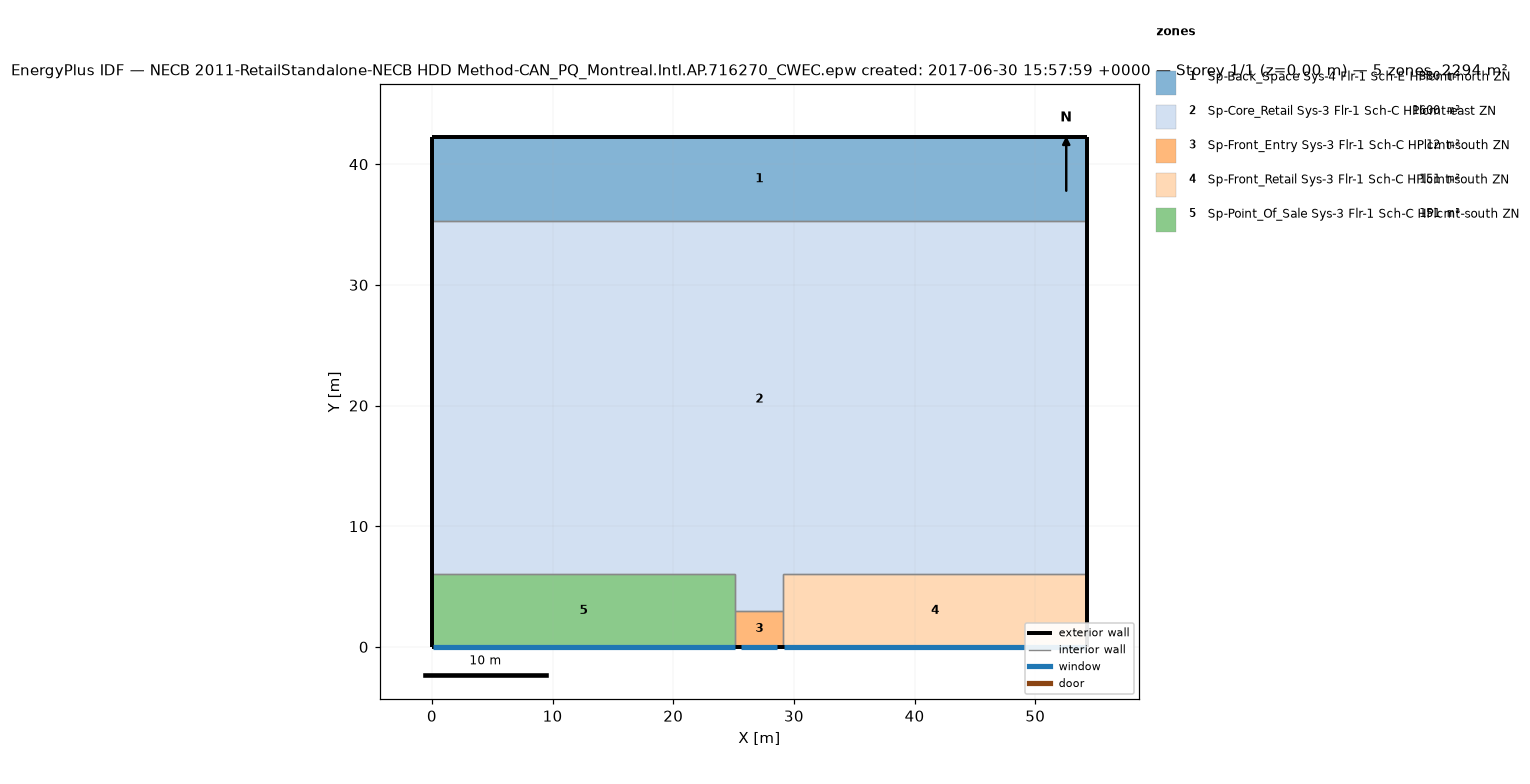
=== STOREY PLAN SPEC (per zone: floor XY polygon, exterior-wall plan segments, windows/doors) ===
zone 1: Sp-Back_Space Sys-4 Flr-1 Sch-E HPlcmt-north ZN  (379.9 m²)
  floor: (54.27, 42.27) (54.27, 35.27) (0.00, 35.27) (0.00, 42.27)
  exterior wall: (54.27, 35.27) – (54.27, 42.27)  [7.0 m]
  exterior wall: (54.27, 42.27) – (0.00, 42.27)  [54.3 m]
  exterior wall: (0.00, 42.27) – (0.00, 35.27)  [7.0 m]
  interior walls: 1
zone 2: Sp-Core_Retail Sys-3 Flr-1 Sch-C HPlcmt-east ZN  (1600.5 m²)
  floor: (54.27, 35.27) (54.27, 6.00) (29.14, 6.00) (29.14, 3.00) (25.14, 3.00) (25.14, 6.00) (0.00, 6.00) (0.00, 35.27)
  exterior wall: (54.27, 6.00) – (54.27, 35.27)  [29.3 m]
  exterior wall: (0.00, 35.27) – (0.00, 6.00)  [29.3 m]
  interior walls: 6
zone 3: Sp-Front_Entry Sys-3 Flr-1 Sch-C HPlcmt-south ZN  (12.0 m²)
  floor: (29.14, 3.00) (29.14, 0.00) (25.14, 0.00) (25.14, 3.00)
  exterior wall: (25.14, 0.00) – (29.14, 0.00)  [4.0 m]
    window: (25.64, 0.00) – (28.64, 0.00)  [7.8 m²]
  interior walls: 3
zone 4: Sp-Front_Retail Sys-3 Flr-1 Sch-C HPlcmt-south ZN  (150.8 m²)
  floor: (54.27, 6.00) (54.27, 0.00) (29.14, 0.00) (29.14, 6.00)
  exterior wall: (54.27, 0.00) – (54.27, 6.00)  [6.0 m]
  exterior wall: (29.14, 0.00) – (54.27, 0.00)  [25.1 m]
    window: (29.19, 0.00) – (54.22, 0.00)  [38.1 m²]
  interior walls: 3
zone 5: Sp-Point_Of_Sale Sys-3 Flr-1 Sch-C HPlcmt-south ZN  (150.8 m²)
  floor: (25.14, 6.00) (25.14, 0.00) (0.00, 0.00) (0.00, 6.00)
  exterior wall: (0.00, 0.00) – (25.14, 0.00)  [25.1 m]
    window: (0.05, 0.00) – (25.09, 0.00)  [38.1 m²]
  exterior wall: (0.00, 6.00) – (0.00, 0.00)  [6.0 m]
  interior walls: 3

=== DERIVED (storey summary) ===
Building: NECB 2011-RetailStandalone-NECB HDD Method-CAN_PQ_Montreal.Intl.AP.716270_CWEC.epw created: 2017-06-30 15:57:59 +0000
Storey: 1 of 1  (floor level z = 0.00 m)
Storey gross floor area: 2294.0 m²
Zones on this storey: 5
  - Sp-Back_Space Sys-4 Flr-1 Sch-E HPlcmt-north ZN: floor 379.9 m²; exterior wall 68.3 m (416.2 m²); WWR 0.0%
  - Sp-Core_Retail Sys-3 Flr-1 Sch-C HPlcmt-east ZN: floor 1600.5 m²; exterior wall 58.5 m (356.9 m²); WWR 0.0%
  - Sp-Front_Entry Sys-3 Flr-1 Sch-C HPlcmt-south ZN: floor 12.0 m²; exterior wall 4.0 m (24.4 m²); 1 window(s) 7.8 m²; WWR 32.1%
  - Sp-Front_Retail Sys-3 Flr-1 Sch-C HPlcmt-south ZN: floor 150.8 m²; exterior wall 31.1 m (189.8 m²); 1 window(s) 38.1 m²; WWR 20.0%
  - Sp-Point_Of_Sale Sys-3 Flr-1 Sch-C HPlcmt-south ZN: floor 150.8 m²; exterior wall 31.1 m (189.8 m²); 1 window(s) 38.1 m²; WWR 20.0%
Zone adjacency (shared interzone walls):
  - Sp-Back_Space Sys-4 Flr-1 Sch-E HPlcmt-north ZN ↔ Sp-Core_Retail Sys-3 Flr-1 Sch-C HPlcmt-east ZN
  - Sp-Core_Retail Sys-3 Flr-1 Sch-C HPlcmt-east ZN ↔ Sp-Front_Entry Sys-3 Flr-1 Sch-C HPlcmt-south ZN
  - Sp-Core_Retail Sys-3 Flr-1 Sch-C HPlcmt-east ZN ↔ Sp-Front_Retail Sys-3 Flr-1 Sch-C HPlcmt-south ZN
  - Sp-Core_Retail Sys-3 Flr-1 Sch-C HPlcmt-east ZN ↔ Sp-Point_Of_Sale Sys-3 Flr-1 Sch-C HPlcmt-south ZN
  - Sp-Front_Entry Sys-3 Flr-1 Sch-C HPlcmt-south ZN ↔ Sp-Front_Retail Sys-3 Flr-1 Sch-C HPlcmt-south ZN
  - Sp-Front_Entry Sys-3 Flr-1 Sch-C HPlcmt-south ZN ↔ Sp-Point_Of_Sale Sys-3 Flr-1 Sch-C HPlcmt-south ZN